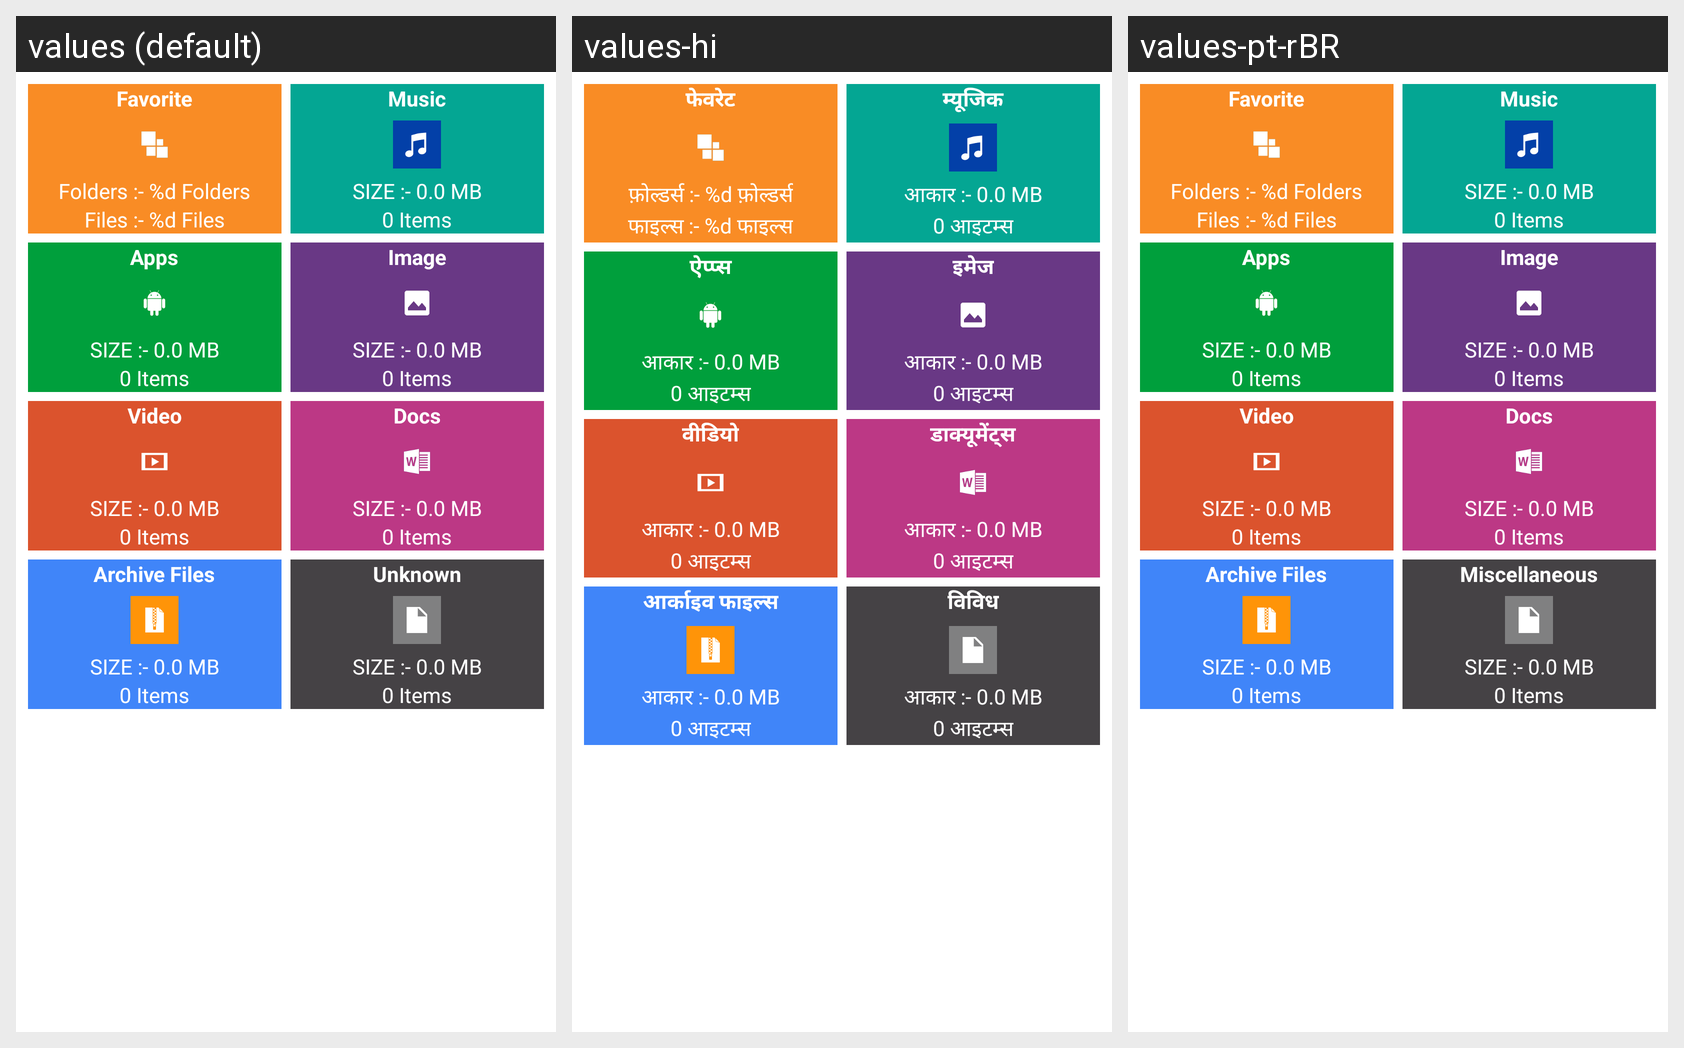

Strings drawn on this Android screen and how each of the app's shown locales translates them:
Android screen res/layout/custom_list_view.xml rendered under 3 locales, left to right: values (default), values-hi, values-pt-rBR. Device: Nexus 5 (rendered at 1080×1920; each locale shown at half size, 540×960, under a caption strip naming it); theme AppTheme.
Strings drawn on this screen, with the default value and each locale's value (text and hints the layout hard-codes, and strings that could not be matched under every locale, appear in the picture but are not listed):

favorite
  values: Favorite
  values-hi: फेवरेट
  values-pt-rBR: Favorite  [not translated; the default value is used]

totalfolder
  values: Folders :- %d Folders
  values-hi: फ़ोल्डर्स :- %d फ़ोल्डर्स
  values-pt-rBR: Folders :- %d Folders  [not translated; the default value is used]

totalfiles
  values: Files :- %d Files
  values-hi: फाइल्स :- %d फाइल्स
  values-pt-rBR: Files :- %d Files  [not translated; the default value is used]

music
  values: Music
  values-hi: म्यूजिक
  values-pt-rBR: Music

zerosize
  values: SIZE :- 0.0 MB
  values-hi: आकार :- 0.0 MB
  values-pt-rBR: SIZE :- 0.0 MB

zerofiles
  values: 0 Items
  values-hi: 0 आइटम्स
  values-pt-rBR: 0 Items

apps
  values: Apps
  values-hi: ऐप्प्स
  values-pt-rBR: Apps

image
  values: Image
  values-hi: इमेज
  values-pt-rBR: Image

vids
  values: Video
  values-hi: वीडियो
  values-pt-rBR: Video

docs
  values: Docs
  values-hi: डाक्यूमेंट्स
  values-pt-rBR: Docs

archivefiles
  values: Archive Files
  values-hi: आर्काइव फाइल्स
  values-pt-rBR: Archive Files  [not translated; the default value is used]

mis
  values: Unknown
  values-hi: विविध
  values-pt-rBR: Miscellaneous
